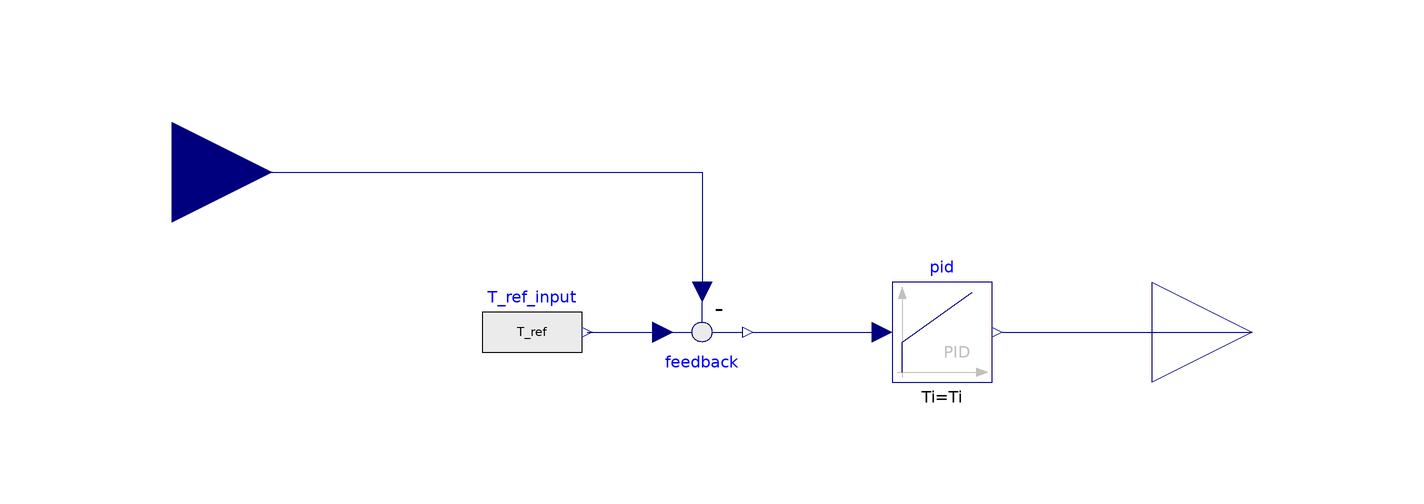

This picture is the connection diagram that the Modelica source below describes through its graphical annotations.

model TestPBMasterControl

extends SolarTherm.Icons.Control;
  parameter SI.MassFlowRate m_flow_min=0 "Mass flow rate when control off";
  parameter SI.MassFlowRate m_flow_max=700 "Maximum mass flow rate";
  parameter Real Kp=-10 "Proportional constant";
  parameter Real y_start=300 "Initial value of output";
  parameter Real Ti=100 "Integer constant";
  parameter Real Td=10 "";
  parameter Real Nd=10 "";
  parameter SI.Temperature T_ref=from_degC(400) "Setpoint of temperature";
  parameter Modelica.SIunits.MassFlowRate m_flow_on = 1400 "Constant mass flow rate on";
  parameter Modelica.SIunits.MassFlowRate m_flow_off = 0 "Constant mass flow rate off";
  parameter Real L_on = 90 "Level of start discharge";
  parameter Real L_off = 10 "Level of stop discharge";
  parameter Real L_df_on = 99 "Level of start defocus";
  parameter Real L_df_off = 96 "Level of stop defocus";
  parameter Real uMax, uMin;
  Modelica.Blocks.Interfaces.RealOutput m_flow annotation(
    Placement(transformation(extent = {{92, -20}, {132, 20}})));
  //New variable
  //Modelica.Blocks.Interfaces.RealInput L_mea_tk2;
  Modelica.Blocks.Interfaces.RealInput T_mea annotation(
    Placement(visible = true, transformation(extent = {{-124, 12}, {-84, 52}}, rotation = 0), iconTransformation(extent = {{-124, 12}, {-84, 52}}, rotation = 0)));
 
  Modelica.Blocks.Sources.RealExpression T_ref_input(y = T_ref) annotation(
    Placement(visible = true, transformation(extent = {{-42, -10}, {-22, 10}}, rotation = 0)));
  Modelica.Blocks.Math.Feedback feedback annotation(
    Placement(visible = true, transformation(extent = {{-8, 10}, {12, -10}}, rotation = 0)));
 Modelica.Blocks.Continuous.PID pid(Nd = Nd, Td = Td, Ti = Ti, k = Kp)  annotation(
    Placement(visible = true, transformation(origin = {50, 0}, extent = {{-10, -10}, {10, 10}}, rotation = 0)));
equation
  connect(T_ref_input.y, feedback.u1) annotation(
    Line(points = {{-21, 0}, {-6, 0}}, color = {0, 0, 127}));
  connect(T_mea, feedback.u2) annotation(
    Line(points = {{-104, 32}, {2, 32}, {2, 8}}, color = {0, 0, 127}));
 connect(feedback.y, pid.u) annotation(
    Line(points = {{12, 0}, {38, 0}, {38, 0}, {38, 0}}, color = {0, 0, 127}));
 connect(pid.y, m_flow) annotation(
    Line(points = {{62, 0}, {96, 0}, {96, 0}, {112, 0}}, color = {0, 0, 127}));
  annotation(
    uses(SolarTherm(version = "0.2"), Modelica(version = "3.2.3")));
end TestPBMasterControl;